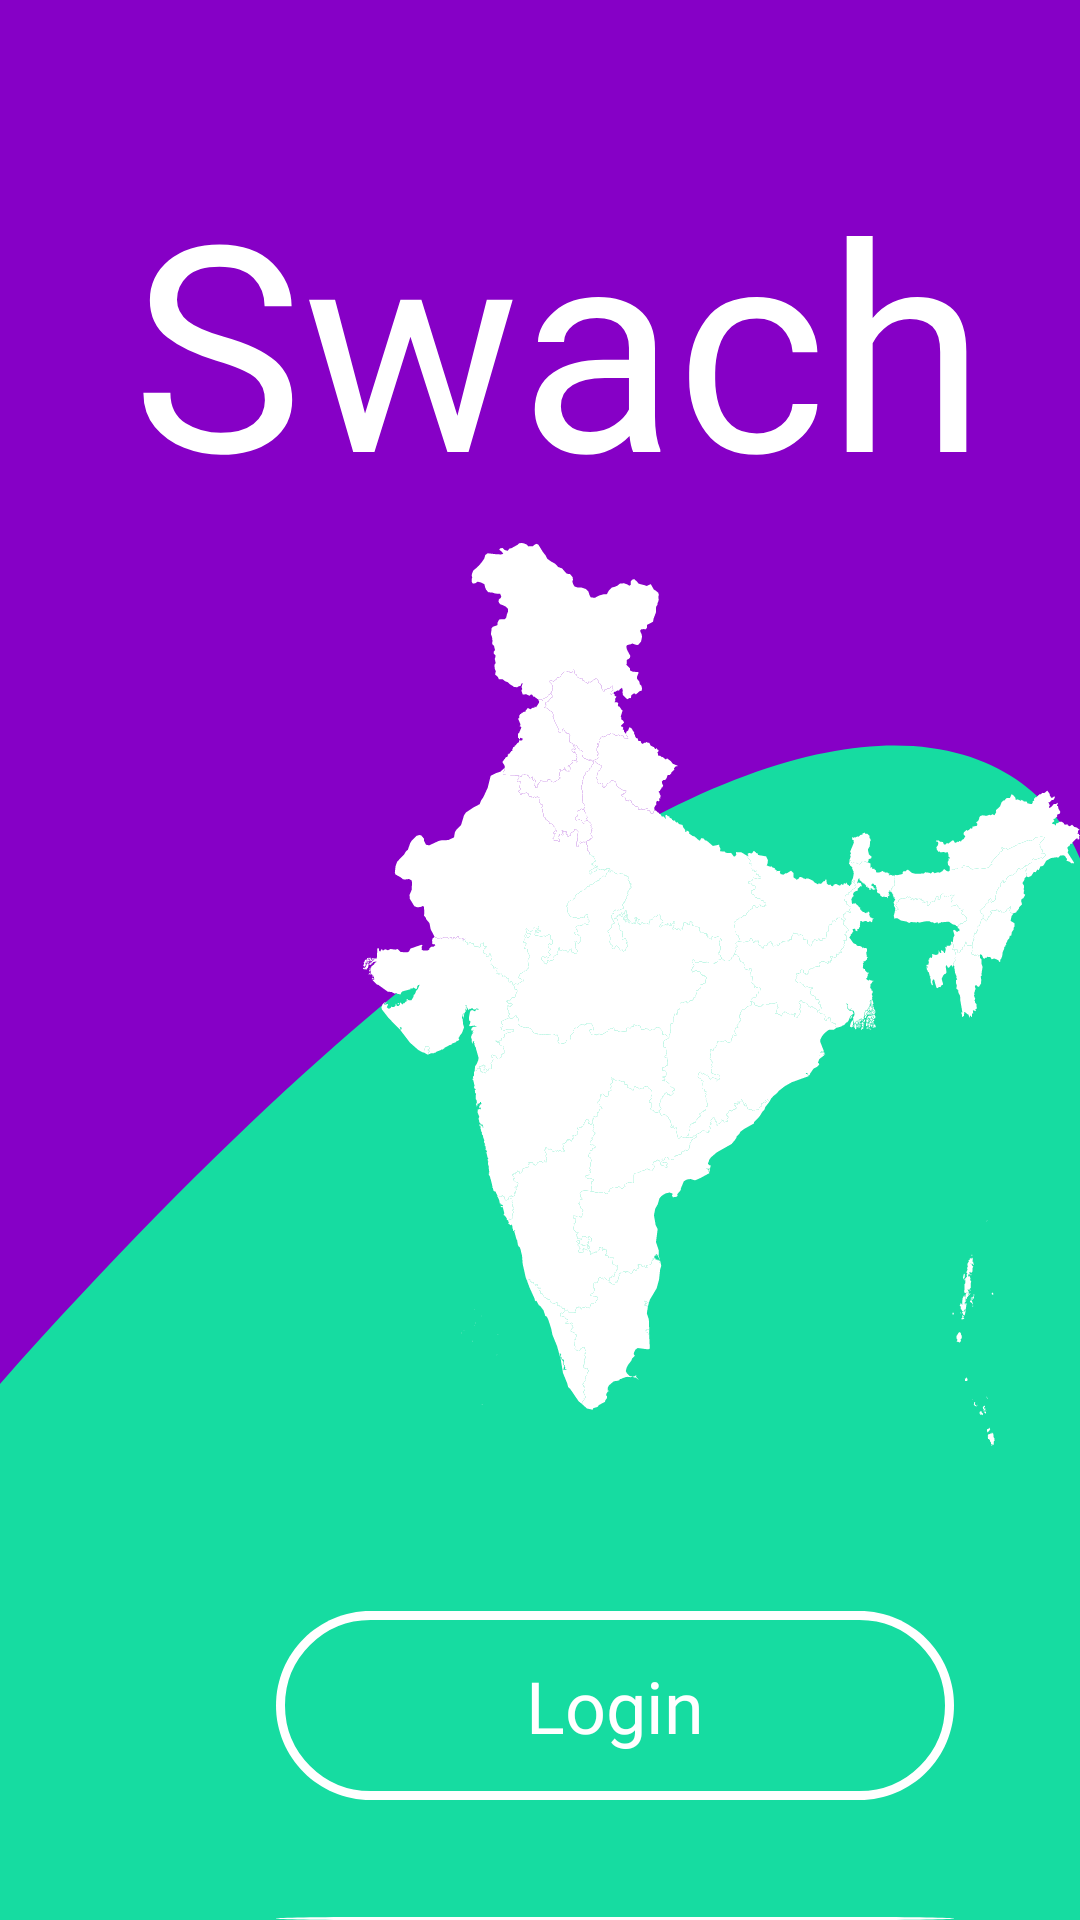

This screen was rendered from an Android layout file. Write that file and the resources it references.
<!-- AndroidManifest.xml: application theme AppTheme -->
<!-- res/layout/activity_main.xml -->
<?xml version="1.0" encoding="utf-8"?>
<RelativeLayout
    xmlns:android="http://schemas.android.com/apk/res/android"
    xmlns:app="http://schemas.android.com/apk/res-auto"
    android:id="@+id/flash_scree"
    android:layout_width="fill_parent"
    android:layout_height="fill_parent"
    android:background="@drawable/flash_scree"
    >


    <View
        android:id="@+id/rectangle_1"
        android:layout_width="fill_parent"
        android:layout_height="fill_parent"
        android:layout_alignParentLeft="true"
        android:layout_alignParentTop="true"
        android:layout_marginTop="-24dp"
        android:background="@drawable/ic_rectangle_1"
        />
    <View
        android:id="@+id/vector_1"
        android:layout_width="411dp"
        android:layout_height="486dp"
        android:layout_alignParentLeft="true"
        android:layout_alignParentTop="true"
        android:layout_marginTop="-25dp"
        android:background="@drawable/vector_1"
        />

    <RelativeLayout
        xmlns:android="http://schemas.android.com/apk/res/android"
        android:id="@+id/india_1"
        android:layout_width="268dp"
        android:layout_height="301dp"
        android:layout_alignParentLeft="true"
        android:layout_marginLeft="121dp"
        android:layout_alignParentTop="true"
        android:layout_marginTop="181dp"
        android:background="@drawable/ic_india_1"
        />


    <TextView
        android:id="@+id/swachh"
        android:layout_width="306dp"
        android:layout_height="105dp"
        android:layout_alignParentLeft="true"
        android:layout_alignParentTop="true"
        android:layout_marginLeft="44dp"
        android:layout_marginTop="49dp"
        android:gravity="top"
        android:lineHeight="115sp"
        android:text="@string/swachh"
        android:textAppearance="@style/swachh"
        app:fontFamily="@font/pristana" />


    <Button
        android:id="@+id/rectangle_2"
        android:layout_width="226dp"
        android:layout_height="63dp"
        android:layout_alignParentLeft="true"
        android:layout_alignParentTop="true"
        android:layout_marginLeft="92dp"
        android:layout_marginTop="537dp"
        android:background="@drawable/rectangle_2"
        android:elevation="4dp"
        android:text="@string/login"
        android:textColor="@android:color/white"
        android:textAppearance="@style/login"
        android:fontFamily="@font/poppins"
        android:lineHeight="36sp"/>

    <Button
        android:id="@+id/rectangle_3"
        android:layout_width="226dp"
        android:layout_height="63dp"
        android:layout_alignParentLeft="true"
        android:layout_alignParentTop="true"
        android:layout_marginLeft="92dp"
        android:layout_marginTop="639dp"
        android:background="@drawable/rectangle_3"
        android:elevation="4dp"
        android:text="@string/register"
        android:textAppearance="@style/register"
        android:fontFamily="@font/poppins"
        android:lineHeight="36sp"/>


</RelativeLayout>
<!-- resources referenced by this layout -->
<resources>
  <!-- drawable flash_scree (drawable) -->
  <vector
      xmlns:android="http://schemas.android.com/apk/res/android"
      xmlns:aapt="http://schemas.android.com/aapt"
      android:width="411dp"
      android:height="823dp"
      android:viewportWidth="411"
      android:viewportHeight="823"
      >
  
      <group>
  
          <clip-path
              android:pathData="M0 0H411V823H0V0Z"
              />
  
          <path
              android:pathData="M0 0V823H411V0"
              android:fillColor="#FFFFFF"
              />
  
      </group>
  
  </vector>
  <!-- drawable ic_india_1: vector/xml drawable (drawable, 180850 chars, omitted) -->
  <!-- drawable ic_rectangle_1 (drawable) -->
  <vector xmlns:android="http://schemas.android.com/apk/res/android"
      android:width="411dp"
      android:height="823dp"
      android:viewportWidth="411"
      android:viewportHeight="823">
    <path
        android:pathData="M0,0h411v823h-411z"
        android:fillColor="#16DCA1"/>
  </vector>
  <!-- drawable rectangle_2 (drawable) -->
  <vector
      xmlns:android="http://schemas.android.com/apk/res/android"
      xmlns:aapt="http://schemas.android.com/aapt"
      android:width="226dp"
      android:height="63dp"
      android:viewportWidth="226"
      android:viewportHeight="63"
      android:elevation="4dp"
  
      >
  
      <group>
  
          <clip-path
              android:pathData="M31.5 0H194.5C211.897 0 226 14.103 226 31.5C226 48.897 211.897 63 194.5 63H31.5C14.103 63 0 48.897 0 31.5C0 14.103 14.103 0 31.5 0Z"
              android:elevation="4dp"
              />
  
          <path
              android:pathData="M31.5 0H194.5C211.897 0 226 14.103 226 31.5C226 48.897 211.897 63 194.5 63H31.5C14.103 63 0 48.897 0 31.5C0 14.103 14.103 0 31.5 0Z"
              android:strokeWidth="6"
              android:strokeColor="#FFFFFF"
              android:elevation="4dp"
  
              />
  
      </group>
  
  </vector>
  <!-- drawable rectangle_3 (drawable) -->
  <vector
      xmlns:android="http://schemas.android.com/apk/res/android"
      xmlns:aapt="http://schemas.android.com/aapt"
      android:width="226dp"
      android:height="63dp"
      android:viewportWidth="226"
      android:viewportHeight="63"
      >
  
      <group>
  
          <clip-path
              android:pathData="M31.5 0H194.5C211.897 0 226 14.103 226 31.5C226 48.897 211.897 63 194.5 63H31.5C14.103 63 0 48.897 0 31.5C0 14.103 14.103 0 31.5 0Z"
              />
  
          <path
              android:pathData="M0 0V63H226V0"
              android:fillColor="#FFFFFF"
              />
  
      </group>
  
  </vector>
  <!-- drawable vector_1 (drawable) -->
  <vector xmlns:android="http://schemas.android.com/apk/res/android"
      android:width="411dp"
      android:height="485dp"
      android:viewportWidth="411"
      android:viewportHeight="485">
    <path
        android:pathData="M0,-1V485C270.4,219.885 386.667,257.983 411,310.17V-1H0Z"
        android:fillColor="#8600C6"/>
  </vector>
  <string name="login">Login</string>
  <string name="register">Register</string>
  <string name="swachh">Swachh</string>
  <style name="login">
  
          <item name="android:textSize">
              24sp
          </item>
  
          <item name="android:textColor">
              #FFFFFF
          </item>
  
      </style>
  <style name="register">
  
          <item name="android:textSize">
              24sp
          </item>
  
          <item name="android:textColor">
              #16DCA1
          </item>
  
      </style>
  <style name="swachh">
  
          <item name="android:textSize">
              96sp
          </item>
  
          <item name="android:textColor">
              #FFFFFF
          </item>
  
      </style>
  <style name="AppTheme" parent="Theme.AppCompat.Light.NoActionBar">
          
          <item name="colorPrimary">@color/colorPrimary</item>
          <item name="colorPrimaryDark">@color/colorPrimaryDark</item>
          <item name="colorAccent">@color/colorAccent</item>
      </style>
  <!-- not gathered from this repository: default colours our renderer supplied (Android Studio template values) -->
  <color name="colorPrimary">#FF6200EE</color>
  <color name="colorPrimaryDark">#FF3700B3</color>
  <color name="colorAccent">#FF03DAC5</color>
</resources>
